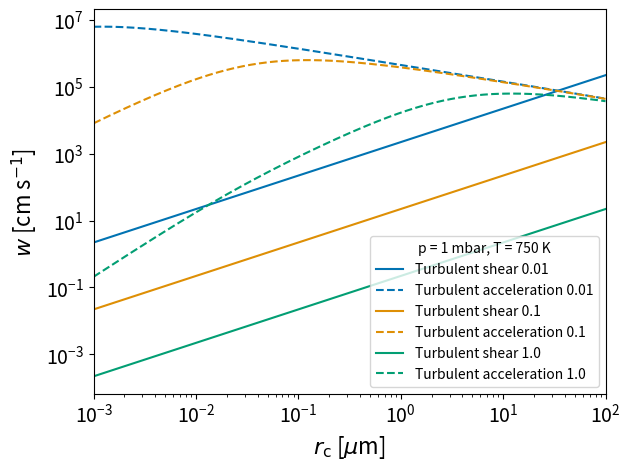

Write the Python code that produced this figure.
import numpy as np
import matplotlib.pylab as plt
import seaborn as sns

kb = 1.380649e-16
amu = 1.66053906892e-24
R_gas = 8.31446261815324e7

T = 750.0

p = 1e-3 * 1e6

mu = 2.33

d_H2 = 2.827e-8
LJ_H2 = 59.7 * kb
molg_H2 = 2.01588

grav = 1e4

nd_atm = p/(kb*T)  

rho = (p*mu*amu)/(kb * T)

nr = 1000

r = np.logspace(-7,-2,nr)

rho_d = 2.0
m = 4.0/3.0 * np.pi * r**3 * rho_d

eta = (5.0/16.0) * (np.sqrt(np.pi*(molg_H2*amu)*kb*T)/(np.pi*d_H2**2)) \
  * ((((kb*T)/LJ_H2)**(0.16))/1.22)

mfp = (2.0*eta/rho) * np.sqrt((np.pi * mu)/(8.0*R_gas*T))

nu = eta/rho

#Begin r dependent calculations
Kn = mfp/r

beta = 1.0 + Kn*(1.257 + 0.4 * np.exp(-1.1/Kn))

# Coagulation
D_r = (kb*T*beta)/(6.0*np.pi*eta*r)
V_r = np.sqrt((8.0*kb*T)/(np.pi*m))
lam_r = (8.0*D_r)/(np.pi*V_r)
del_r = ((2.0*r + lam_r)**3 - (4.0*r**2 + lam_r**2)**(1.5))/(6.0*r*lam_r) \
  - 2.0*r
phi = 2.0*r/(2.0*r+ np.sqrt(2.0)*del_r) + (4.0*D_r)/(r*np.sqrt(2.0)*V_r) 

# Coagulation flux (Zeroth moment) [cm3 s-1]
f_coag = (4.0 * kb * T * beta)/(3.0 * eta * phi)

# Coalesence 
vf = (2.0 * beta * grav * r**2 * rho_d)/(9.0 * eta) \
   * (1.0 \
   + ((0.45*grav*r**3*rho*rho_d)/(54.0*eta**2))**(0.4))**(-1.25)

eps = 0.5
d_vf = eps * vf

E = np.zeros(nr)
for i in range(nr):
  if (Kn[i] >= 1.0):
    E[i] = 1.0
  else:
    Stk = (vf[i] * d_vf[i])/(grav * r[i])
    E[i] = np.maximum(1e-6,1.0 - 0.42*Stk**(-0.75))

Re = 2.0*r*vf/nu
Stk = (vf * d_vf)/(grav * r)

Ev = np.zeros(nr)
Ea = np.zeros(nr)
for i in range(nr):
  if (Stk[i] > 1.214):
    Ev[i] = (1.0 + (0.75*np.log(2.0*Stk[i]))/(Stk[i] - 1.214))**-2
    Ea[i] = Stk[i]**2/(Stk[i] + 0.5)**2
  else:
    Ev[i] = 0.0
    Ea[i] = Stk[i]**2/(Stk[i] + 0.5)**2

#E = (60.0*Ev + Ea*Re)/(60.0 + Re)

# Coalesence flux (Zeroth moment) [cm3 s-1]
f_coal = 2.0*np.pi*r**2*d_vf*E


l_k = [0.01, 0.1, 1.0]
l_k = np.array(l_k)
eps_d = nu**3/l_k**4


# Gravity kernel
v_f = (2.0 * beta * grav * r**2 * rho_d)/(9.0 * eta) \
  * (1.0 + \
  ((0.45*grav*r**3*rho*rho_d)/(54.0*eta**2))**(0.4))**(-1.25)
tau = v_f / grav

w_shear = np.zeros((3,nr))
w_acc = np.zeros((3,nr))

for i in range(3):

  # Shear kernel
  w_shear[i,:] = 1.0/15.0 *  (2.0*r)**2 * eps_d[i]/nu

  w_shear[i,:] = np.sqrt(w_shear[i,:])



  # # Coupling
  # lam_d = 10.0
  # dudt2 = 1.16 * eps_d**(3.0/2.0)*nu**(-0.5)
  # w_co = 2.0*(1.0 - rho/rho_d)**2*tau**2*dudt2*(2.0*r)**2/lam_d**2

  # w_co = np.sqrt(w_co)

  # Turbulent inertial collision rate 2 [cm3 s-1]
  cont = np.sqrt(2.0) * (2.0*r)**2
  gam = 100.0
  vf2 = (gam * np.sqrt(eps_d[i]*nu))/0.183
  tau_i = v_f / grav
  b = (3.0*rho)/(2.0*rho_d + rho)
  T_L = (0.4*vf2)/eps_d[i]

  th_i = tau_i/T_L

  c1 = np.sqrt((1.0 + th_i + th_i)/((1.0 + th_i)*(1.0 + th_i)))
  c2 = (1.0/(((1.0 + th_i)*(1.0 + th_i))) - 1.0/(((1.0 + gam*th_i)*(1.0 + gam*th_i))))
  w_acc[i,:] = 3.0*(1.0-b)**2*vf2*(gam/(gam-1.0)) * (((th_i + th_i)**2 - 4.0*th_i*th_i*c1)/(th_i + th_i)) * c2

  w_acc[i,:] = np.sqrt(w_acc[i,:])

fig = plt.figure()

c = sns.color_palette('colorblind')

r = r * 1e4

for i in range(3):
  #plt.plot(r,f_coag,c=c[0],label=r'Brownian coagulation',ls='dashed')
  #plt.plot(r,f_coal,c=c[1],label=r'Gravitational coalescence',ls='dashed')
  plt.plot(r,w_shear[i,:],c=c[i],label=r'Turbulent shear '+str(l_k[i]))
  plt.plot(r,w_acc[i,:],c=c[i],label=r'Turbulent acceleration '+str(l_k[i]),ls='dashed')
  #plt.plot(r,w_co,c=c[4],label=r'Turbulent coupling')


plt.xscale('log')
plt.yscale('log')


plt.xlim(1e-3,1e2)
#plt.ylim(1e-13,1e-4)

plt.ylabel(r'$w$ [cm s$^{-1}$]', fontsize=16)
plt.xlabel(r'$r_{\rm c}$ [$\mu$m]', fontsize=16)
plt.tick_params(axis='both',which='major',labelsize=14)
plt.legend(title=r'p = 1 mbar, T = 750 K')

plt.tight_layout(pad=1.05, h_pad=None, w_pad=None, rect=None)
#plt.savefig('w_kern.pdf',dpi=144,bbox_inches='tight')

plt.show()

quit()


fig = plt.figure()

c = sns.color_palette('colorblind')

plt.plot(r,Kn,c='black',label=r'Total',ls='dotted',zorder=4)


plt.xscale('log')
plt.yscale('log')


plt.xlim(1e-3,1e2)
#plt.ylim(1e-13,1e-4)

plt.ylabel(r'Kn', fontsize=16)
plt.xlabel(r'$r_{\rm c}$ [$\mu$m]', fontsize=16)
plt.tick_params(axis='both',which='major',labelsize=14)
plt.legend(title=r'p = 1 mbar, T = 750 K')

plt.tight_layout(pad=1.05, h_pad=None, w_pad=None, rect=None)
#plt.savefig('K_rate_1.pdf',dpi=144,bbox_inches='tight')

plt.show()


# Turbulent inertial collision rate [cm3 s-1]
# f_ti = 2.0*((np.pi*eps_d**0.75)/(grav*nu**0.25)) * d_vf * r**2
# #f_ti = cont * np.sqrt(1.0/5.0 * 2.0*r**2 * eps_d/nu)


# #Turbulent shear collision rate [cm3 s-1]
# f_tsh = 4.0*np.sqrt((8.0*np.pi*eps_d)/(15.0*nu)) * r**3

# #Turbulent shear collision rate 2 [cm3 s-1]
# vi2vf2 = gam/(gam - 1.0) * ((1.0 + b**2*th_i)/(1.0 + th_i)) - ((1.0 + b**2*gam*th_i)/(gam*(1.0 + gam*th_i)))

# top = (th_i + th_i + 2.0*th_i*th_i)*b*(th_i**2 + th_i**2 - 2.0*th_i*th_i) + b**2*(th_i**2*th_i + th_i*th_i**2 + 2.0*th_i*th_i)
# bot = (th_i + th_i)*(1.0 + th_i)*(1.0 + th_i)
# t1 = top/bot
# top = (th_i + th_i + 2.0*gam*th_i*th_i)*b*gam*(th_i**2 + th_i**2 - 2.0*th_i*th_i) + b**2*(gam**2*th_i**2*th_i + gam**2*th_i*th_i**2 + 2.0*gam*th_i*th_i)
# bot = gam*(th_i + th_i)*(1.0 + gam*th_i)*(1.0 + gam*th_i)
# t2 = top/bot
# v1v2vf2 =  gam/(gam - 1.0) * (t1 - t2)

# ws2 = 0.283*b*vf2*(vi2vf2*(th_i/beta) + vi2vf2*(th_i/beta) + 2.0*v1v2vf2*np.sqrt((th_i*th_i)/(beta*beta)))

# Acceleration
# w_acc2 = (1.0 - rho/rho_d)**2 * (eps*dtau)**2 * dudt2
# f_acc = np.sqrt(2.0)*(2.0*r)**2*np.sqrt(w_acc2)
